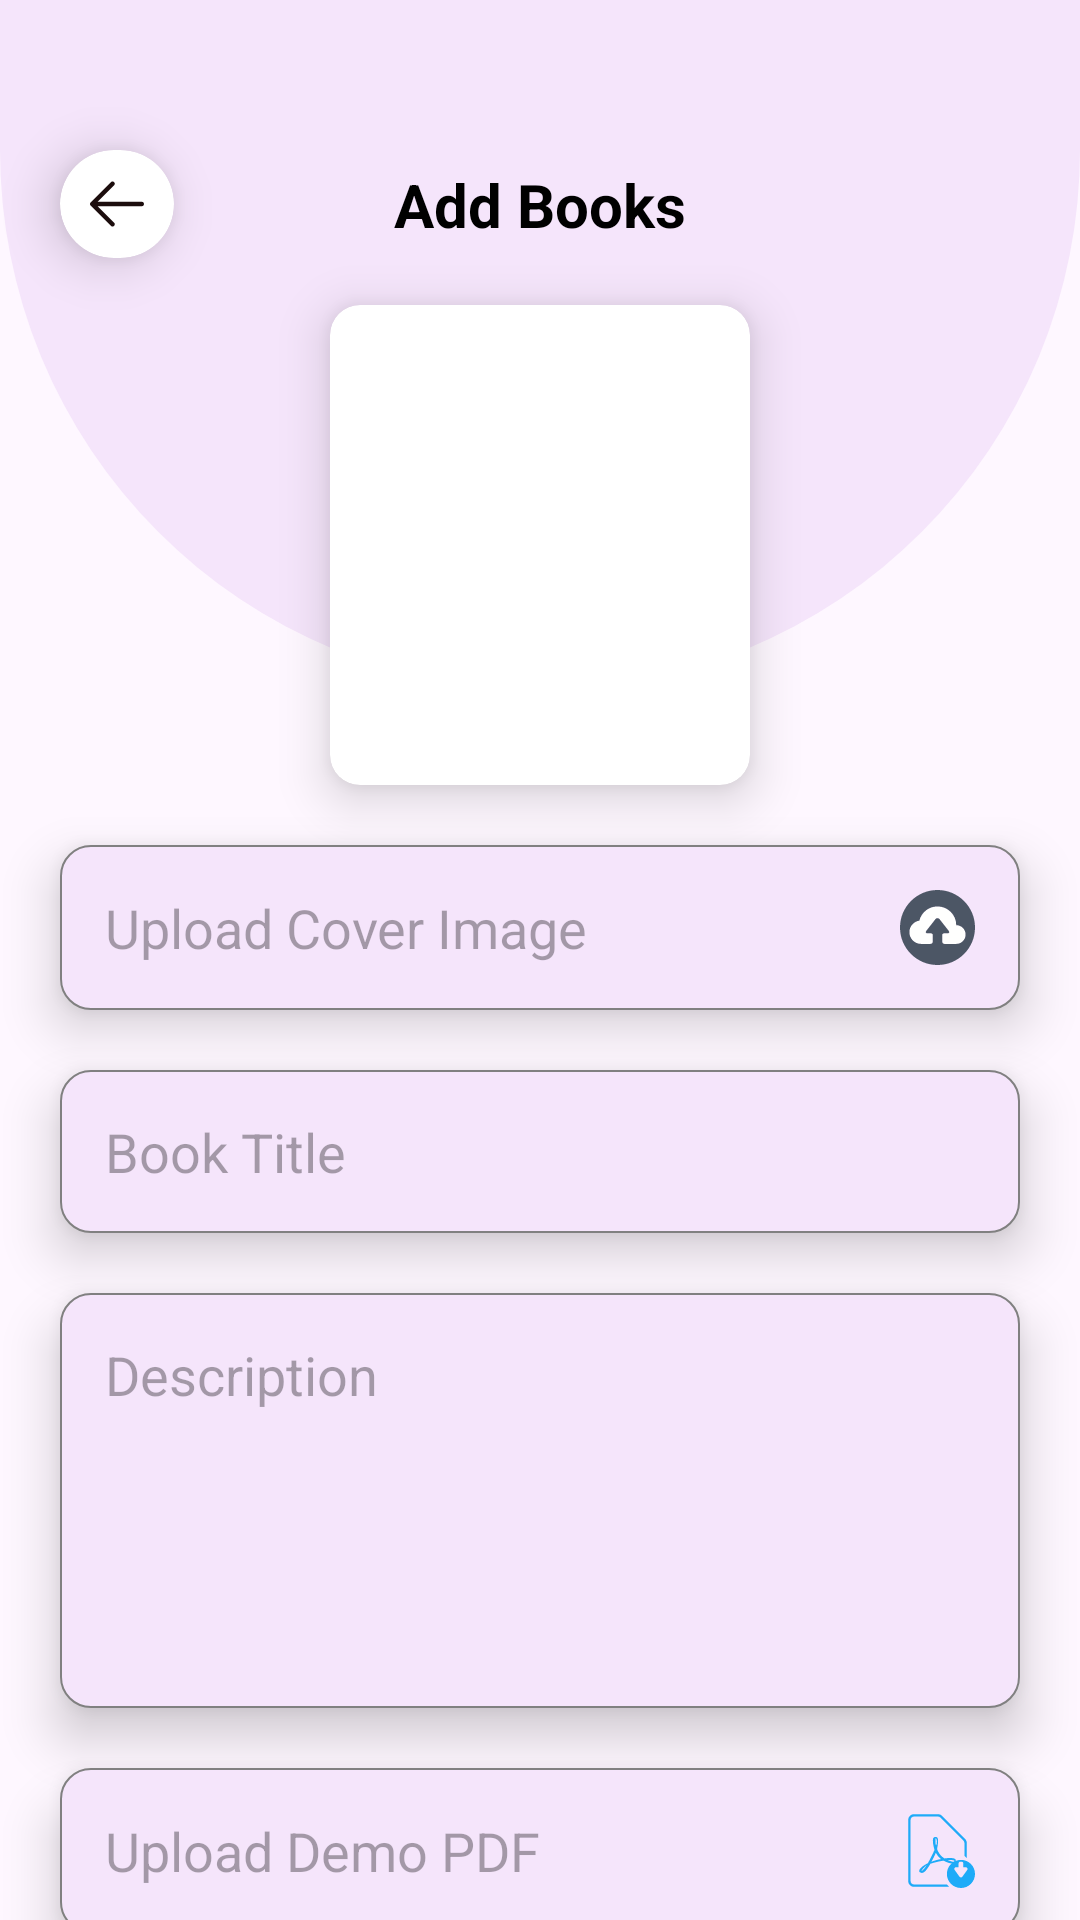

Reconstruct the res/layout file that produces this screen, plus the resources it refers to.
<!-- AndroidManifest.xml: application theme Theme.EBook -->
<!-- res/layout/activity_reviewer_add_book.xml -->
<?xml version="1.0" encoding="utf-8"?>
<androidx.constraintlayout.widget.ConstraintLayout xmlns:android="http://schemas.android.com/apk/res/android"
    xmlns:app="http://schemas.android.com/apk/res-auto"
    xmlns:tools="http://schemas.android.com/tools"
    android:id="@+id/main"
    android:layout_width="match_parent"
    android:layout_height="match_parent"
    tools:context=".reviewerscrees.ReviewerAddBookActivity">

    <View
        android:id="@+id/topHalf"
        android:layout_width="match_parent"
        android:layout_height="230dp"
        android:background="@drawable/top_half_oval"
        app:layout_constraintEnd_toEndOf="parent"
        app:layout_constraintStart_toStartOf="parent"
        app:layout_constraintTop_toTopOf="parent">

    </View>

    <androidx.cardview.widget.CardView
        android:id="@+id/backCard"
        android:layout_width="wrap_content"
        android:layout_height="wrap_content"
        android:layout_marginStart="20dp"
        android:layout_marginTop="50dp"
        app:cardCornerRadius="20dp"
        app:cardElevation="10dp"
        app:layout_constraintStart_toStartOf="parent"
        app:layout_constraintTop_toTopOf="parent">

        <ImageView
            android:layout_width="wrap_content"
            android:layout_height="wrap_content"
            android:layout_gravity="center"
            android:layout_margin="10dp"
            android:src="@drawable/back_icon" />

    </androidx.cardview.widget.CardView>

    <TextView
        android:id="@+id/details"
        android:layout_width="wrap_content"
        android:layout_height="wrap_content"
        android:elevation="10dp"
        android:text="Add Books"
        android:textColor="@color/black"
        android:textSize="20sp"
        android:textStyle="bold"
        app:layout_constraintBottom_toBottomOf="@+id/backCard"
        app:layout_constraintEnd_toEndOf="parent"
        app:layout_constraintStart_toStartOf="parent"
        app:layout_constraintTop_toTopOf="@id/backCard" />

    <androidx.core.widget.NestedScrollView
        android:layout_width="match_parent"
        android:layout_height="0dp"
        app:layout_constraintBottom_toBottomOf="parent"
        app:layout_constraintEnd_toEndOf="parent"
        app:layout_constraintStart_toStartOf="parent"
        app:layout_constraintTop_toBottomOf="@+id/details">

        <LinearLayout
            android:layout_width="match_parent"
            android:layout_height="match_parent"
            android:orientation="vertical">

            <androidx.cardview.widget.CardView
                android:layout_width="140dp"
                android:layout_height="160dp"
                android:layout_gravity="center_horizontal"
                android:layout_marginTop="20dp"
                app:cardCornerRadius="10dp"
                app:cardElevation="10dp">

                <ImageView
                    android:id="@+id/imageView"
                    android:layout_width="match_parent"
                    android:layout_height="match_parent"
                    android:scaleType="centerCrop" />
            </androidx.cardview.widget.CardView>


            <EditText
                android:id="@+id/uploadImageET"
                android:layout_width="match_parent"
                android:layout_height="wrap_content"
                android:layout_marginHorizontal="20dp"
                android:layout_marginTop="20dp"
                android:background="@drawable/edit_text_bg"
                android:drawableEnd="@drawable/uplaod_image"
                android:elevation="10dp"
                android:focusable="false"
                android:hint="Upload Cover Image"
                android:padding="15dp" />

            <EditText
                    android:id="@+id/titleET"
                android:layout_width="match_parent"
                android:layout_height="wrap_content"
                android:layout_marginHorizontal="20dp"
                android:layout_marginTop="20dp"
                android:background="@drawable/edit_text_bg"
                android:elevation="10dp"
                android:hint="Book Title"
                android:padding="15dp" />
            <EditText
                android:id="@+id/descriptionET"
                android:layout_width="match_parent"
                android:layout_height="wrap_content"
                android:inputType="textMultiLine"
                android:lines="5"
                android:ellipsize="end"
                android:gravity="start|top"
                android:layout_marginHorizontal="20dp"
                android:layout_marginTop="20dp"
                android:background="@drawable/edit_text_bg"
                android:elevation="10dp"
                android:hint="Description"
                android:padding="15dp" />

            <EditText
                android:id="@+id/uploadDemoPDF"
                android:layout_width="match_parent"
                android:layout_height="wrap_content"
                android:layout_marginHorizontal="20dp"
                android:layout_marginTop="20dp"
                android:background="@drawable/edit_text_bg"
                android:drawableEnd="@drawable/pdfuplad_icon"
                android:elevation="10dp"
                android:focusable="false"
                android:hint="Upload Demo PDF"
                android:padding="15dp" />

            <EditText
                android:id="@+id/uploadPDFET"
                android:layout_width="match_parent"
                android:layout_height="wrap_content"
                android:layout_marginHorizontal="20dp"
                android:layout_marginTop="20dp"
                android:background="@drawable/edit_text_bg"
                android:drawableEnd="@drawable/pdfuplad_icon"
                android:elevation="10dp"
                android:focusable="false"
                android:hint="Upload PDF"
                android:padding="15dp" />

            <EditText
                android:id="@+id/authorET"
                android:layout_width="match_parent"
                android:layout_height="wrap_content"
                android:layout_marginHorizontal="20dp"
                android:layout_marginTop="20dp"
                android:background="@drawable/edit_text_bg"
                android:elevation="10dp"
                android:hint="Author Name"
                android:padding="15dp" />

            <EditText
                android:id="@+id/publisherET"
                android:layout_width="match_parent"
                android:layout_height="wrap_content"
                android:layout_marginHorizontal="20dp"
                android:layout_marginTop="20dp"
                android:background="@drawable/edit_text_bg"
                android:elevation="10dp"
                android:hint="Publisher"
                android:padding="15dp" />

            <EditText
                android:id="@+id/yearET"
                android:layout_width="match_parent"
                android:layout_height="wrap_content"
                android:layout_marginHorizontal="20dp"
                android:layout_marginTop="20dp"
                android:background="@drawable/edit_text_bg"
                android:elevation="10dp"
                android:hint="Year"
                android:padding="15dp" />

            <Spinner
                android:id="@+id/category"
                android:layout_width="match_parent"
                android:layout_height="55dp"
                android:layout_marginHorizontal="20dp"
                android:layout_marginTop="20dp"
                android:background="@drawable/edit_text_bg"
                android:elevation="10dp"
                android:padding="15dp"
                 />

            <EditText
                android:id="@+id/priceET"
                android:layout_width="match_parent"
                android:layout_height="wrap_content"
                android:layout_marginHorizontal="20dp"
                android:layout_marginTop="20dp"
                android:background="@drawable/edit_text_bg"
                android:elevation="10dp"
                android:hint="Price"
                android:padding="15dp" />

            <Button
                android:id="@+id/addBookBtn"
                android:layout_width="wrap_content"
                android:layout_height="wrap_content"
                android:layout_gravity="center_horizontal"
                android:layout_marginTop="30dp"
                android:layout_marginBottom="30dp"
                android:paddingHorizontal="30dp"
                android:text="Add Book" />
        </LinearLayout>

    </androidx.core.widget.NestedScrollView>

</androidx.constraintlayout.widget.ConstraintLayout>
<!-- resources referenced by this layout -->
<resources>
  <color name="black">#FF000000</color>
  <!-- drawable back_icon (drawable) -->
  <vector xmlns:android="http://schemas.android.com/apk/res/android"
      android:width="18dp"
      android:height="16dp"
      android:viewportWidth="18"
      android:viewportHeight="16">
    <path
        android:pathData="M18,8C18,8.414 17.664,8.75 17.25,8.75H2.56L8.031,14.219C8.324,14.512 8.324,14.988 8.031,15.281C7.738,15.574 7.262,15.574 6.969,15.281L0.219,8.531C0.079,8.39 -0.001,8.199 -0.001,8C-0.001,7.801 0.079,7.61 0.219,7.469L6.969,0.719C7.262,0.426 7.738,0.426 8.031,0.719C8.324,1.012 8.324,1.488 8.031,1.781L2.56,7.25H17.25C17.664,7.25 18,7.586 18,8Z"
        android:fillColor="#1C0D0D"
        android:fillType="evenOdd"/>
  </vector>
  <!-- drawable edit_text_bg (drawable) -->
  <?xml version="1.0" encoding="utf-8"?>
  <shape
      android:shape="rectangle"
      xmlns:android="http://schemas.android.com/apk/res/android">
  
      <solid android:color="@color/primary"/>
      <corners android:radius="10dp"/>
      <stroke android:color="@color/gray" android:width=".5dp"/>
  </shape>
  <!-- drawable pdfuplad_icon: vector/xml drawable (drawable, 3403 chars, omitted) -->
  <!-- drawable top_half_oval (drawable) -->
  <?xml version="1.0" encoding="utf-8"?>
  <shape xmlns:android="http://schemas.android.com/apk/res/android">
  
      <solid android:color="@color/primary" />
      <corners android:bottomLeftRadius="300dp" android:bottomRightRadius="300dp" />
  
  
  </shape>
  <!-- drawable uplaod_image: vector/xml drawable (drawable, 2443 chars, omitted) -->
  <style name="Theme.EBook" parent="Base.Theme.EBook" />
  <color name="primary">#F5E5FB</color>
  <color name="gray">#FF808080</color>"&gt;
  <style name="Base.Theme.EBook" parent="Theme.Material3.DayNight.NoActionBar">
          
          
      </style>
</resources>
